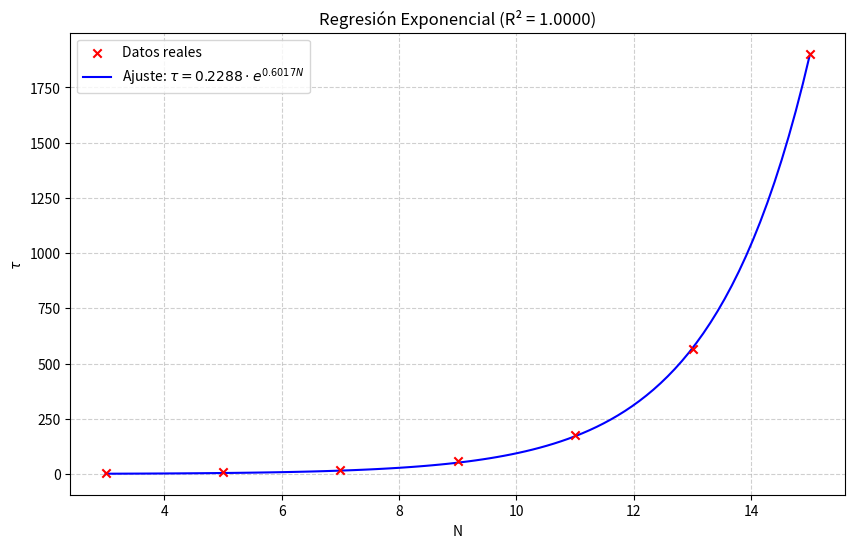

This figure's Python source:
#Thermalization times + Gibbs convergence check for the Star Model for arbitrary N

import numpy as np
import scipy.linalg as la
from scipy.special import comb
import matplotlib.pyplot as plt
from scipy.optimize import curve_fit

# --- 1. Your Data ---
a_values = [-0.711, 0.000, 0.894, 2.015, 3.398, 5.070, 7.052, 9.358, 11.998, 14.977, 18.297, 21.960, 25.967, 30.318, 35.013, 40.053, 45.438, 51.168, 57.243, 63.664, 70.431, 77.543, 85.001, 92.805, 100.956, 109.452, 118.294, 127.483, 137.018, 146.899, 157.127, 167.701, 178.621, 189.887, 201.500, 213.460, 225.766, 238.418, 251.417, 264.762, 278.453, 292.492, 306.876, 321.607, 336.685, 352.109, 367.879, 383.996, 400.460]
b_values = [0.711, 0.797, 0.894, 1.007, 1.133, 1.267, 1.410, 1.560, 1.714, 1.872, 2.033, 2.196, 2.361, 2.527, 2.693, 2.861, 3.029, 3.198, 3.367, 3.537, 3.707, 3.877, 4.048, 4.218, 4.389, 4.560, 4.732, 4.903, 5.075, 5.246, 5.418, 5.590, 5.762, 5.934, 6.106, 6.278, 6.450, 6.623, 6.795, 6.967, 7.140, 7.312, 7.485, 7.657, 7.830, 8.002, 8.175, 8.348, 8.520]

# --- 2. The General Matrix Builder ---
def build_star_model_matrix(N, a_list, b_list, beta=1.0, gamma=1.0):
    a = a_list[N - 2]
    b = b_list[N - 2]
    
    energies = np.zeros(2 * N)
    degeneracies = np.zeros(2 * N)
    
    for k in range(N):
        deg = comb(N - 1, k, exact=True)
        degeneracies[k] = deg
        degeneracies[k + N] = deg
        
        energies[k] = -a                                 
        energies[k + N] = a + 2 * b * (2 * k - N + 1)    
        
    def f(delta_E):
        return 1.0 / (1.0 + np.exp(np.clip(beta * delta_E, -700, 700)))
        
    M = np.zeros((2 * N, 2 * N))
    
    for k in range(N):
        down_idx = k
        up_idx = k + N
        
        # Central Spin Flips
        delta_E_up = energies[up_idx] - energies[down_idx]
        M[up_idx, down_idx] = gamma * f(delta_E_up)     
        M[down_idx, up_idx] = gamma * f(-delta_E_up)    
        
        # Satellite Flips in DOWN manifold
        if k < N - 1:
            delta_E_k_plus = energies[down_idx + 1] - energies[down_idx]
            M[down_idx + 1, down_idx] = gamma * (N - 1 - k) * f(delta_E_k_plus)
        if k > 0:
            delta_E_k_minus = energies[down_idx - 1] - energies[down_idx]
            M[down_idx - 1, down_idx] = gamma * k * f(delta_E_k_minus)

        # Satellite Flips in UP manifold
        if k < N - 1:
            delta_E_k_plus = energies[up_idx + 1] - energies[up_idx]
            M[up_idx + 1, up_idx] = gamma * (N - 1 - k) * f(delta_E_k_plus)
        if k > 0:
            delta_E_k_minus = energies[up_idx - 1] - energies[up_idx]
            M[up_idx - 1, up_idx] = gamma * k * f(delta_E_k_minus)

    # Probability conservation
    np.fill_diagonal(M, 0)
    np.fill_diagonal(M, -np.sum(M, axis=0))
    
    return M, energies, degeneracies

# --- 3. Main Loop: Validation & Thermalization Times ---
target_N_values = [3, 5, 7, 9, 11, 13, 15]
beta = 1.0
taus_list = []
print(f"{'N':<5} | {'Gibbs Match Check':<20} | {'Thermalization Time (tau)':<25}")
print("-" * 55)

for N in target_N_values:
    M, energies, degeneracies = build_star_model_matrix(N, a_values, b_values, beta=beta)
    
    # -- A. Calculate Steady State from Matrix --
    null_vector = la.null_space(M)
    P_steady = np.abs(null_vector[:, 0])
    P_steady /= np.sum(P_steady)
    
    # -- B. Calculate Analytical Gibbs State --
    # Shift energies to prevent exponential overflow
    shifted_energies = energies - np.min(energies)
    boltzmann_factors = degeneracies * np.exp(-beta * shifted_energies)
    Z = np.sum(boltzmann_factors)
    P_gibbs = boltzmann_factors / Z
    
    # -- C. Verify Match --
    max_error = np.max(np.abs(P_steady - P_gibbs))
    if max_error < 1e-10:
        match_status = "Pass (Error < 1e-10)"
    else:
        match_status = f"FAIL (Error: {max_error:.2e})"
    
    # -- D. Calculate Thermalization Time --
    eigenvalues = np.real(la.eigvals(M))
    sorted_evals = np.sort(eigenvalues)[::-1]
    lambda_1 = sorted_evals[1]
    tau = -1.0 / lambda_1
    taus_list.append(tau)

    print(f"{N:<5} | {match_status:<20} | {tau:<25.6f}")


N_values = np.array(target_N_values)
taus = np.array(taus_list)
def modelo_exponencial(x, a, b):
    return a * np.exp(b * x)

popt, _ = curve_fit(modelo_exponencial, N_values, taus)
a, b = popt

residuals = taus - modelo_exponencial(N_values, *popt)
ss_res = np.sum(residuals**2)
ss_tot = np.sum((taus - np.mean(taus))**2)
r_squared = 1 - (ss_res / ss_tot)

# 5. Generar puntos para la línea de la regresión
x_fit = np.linspace(min(N_values), max(N_values), 100)
y_fit = modelo_exponencial(x_fit, a, b)

# 6. Graficar
plt.figure(figsize=(10, 6))
plt.scatter(N_values, taus, color='red', marker='x', label='Datos reales', zorder=5)
plt.plot(x_fit, y_fit, color='blue', label=f'Ajuste: $\\tau = {a:.4f} \cdot e^{{{b:.4f}N}}$')

# Configuración estética
plt.xlabel('N')
plt.ylabel('$\\tau$')
plt.title(f'Regresión Exponencial (R² = {r_squared:.4f})')
plt.legend()
plt.grid(True, linestyle='--', alpha=0.6)

# Opcional: Escala logarítmica para ver mejor el ajuste en rangos amplios
# plt.yscale('log') 

plt.show()

print(f"Ecuación ajustada: tau = {a:.4f} * exp({b:.4f} * N)")
print(f"R^2: {r_squared:.4f}")
